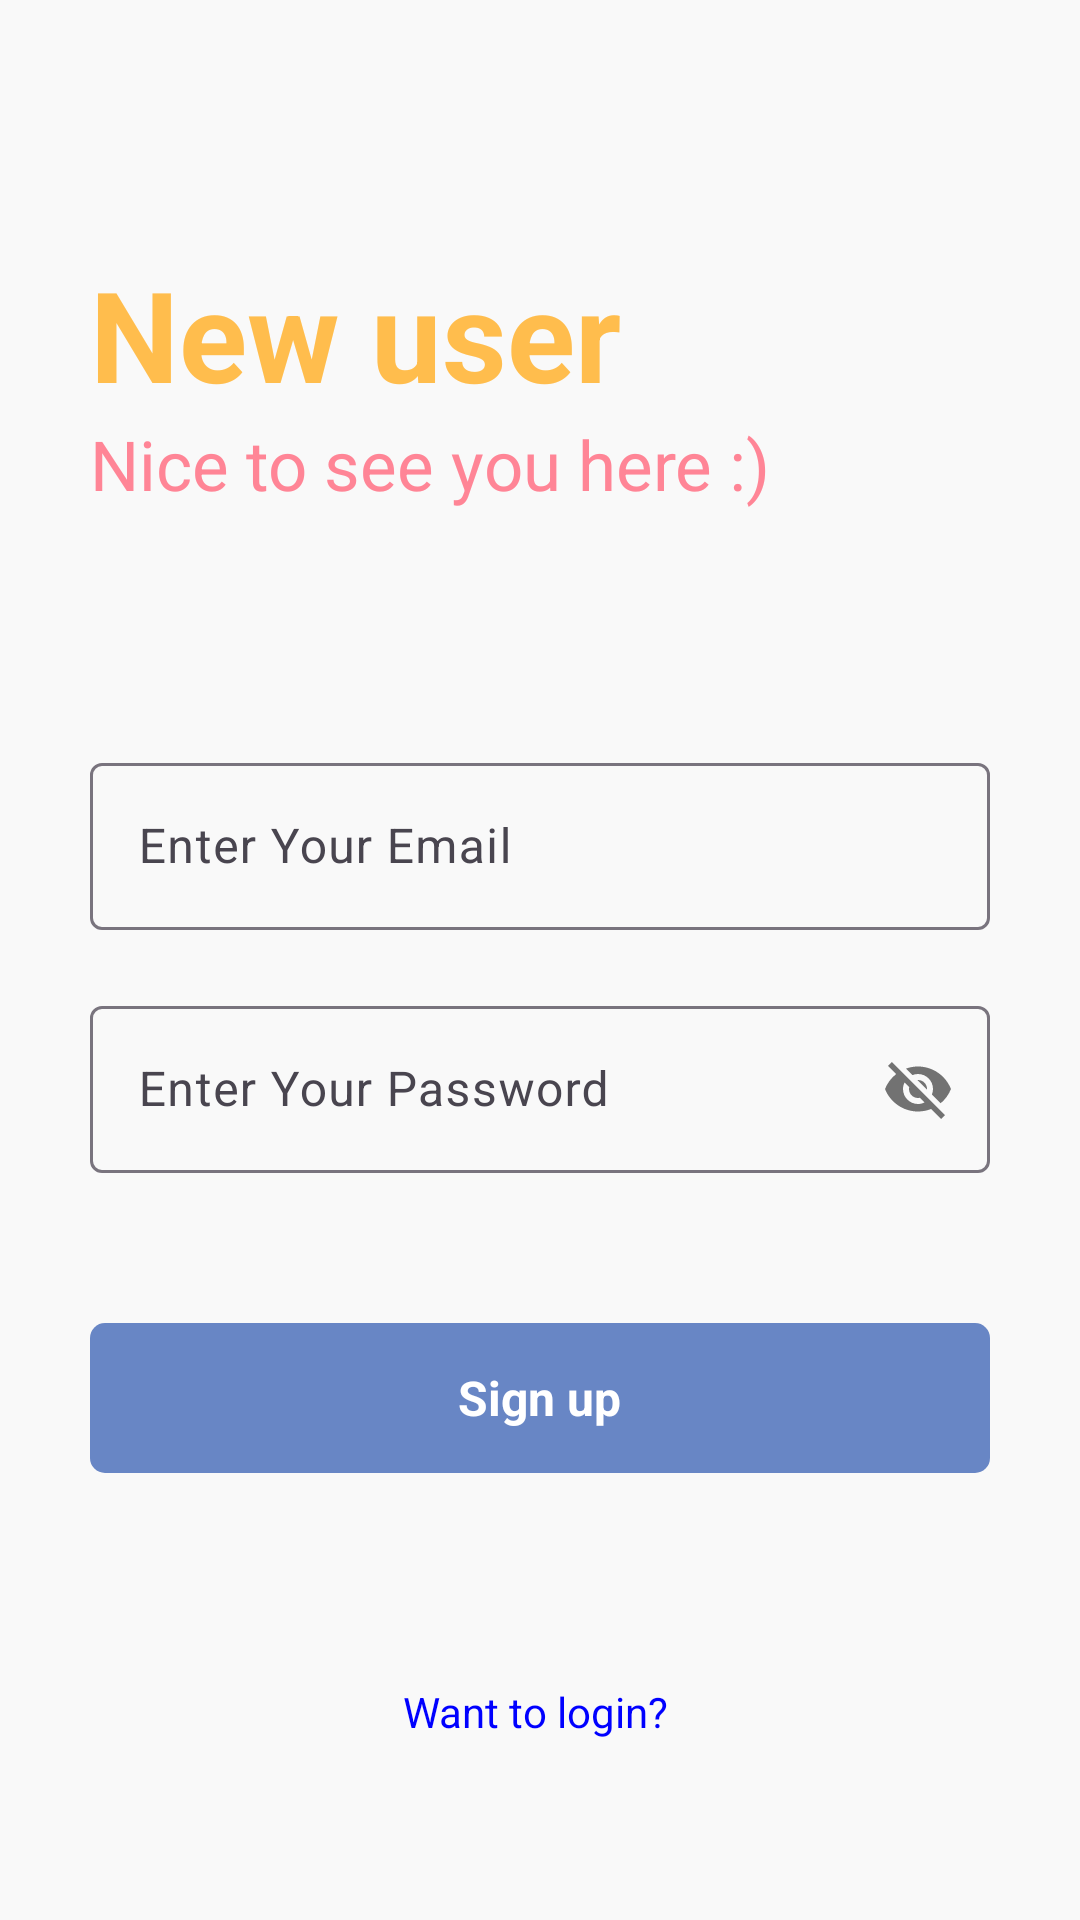

Write the Android layout XML for this screen, with the resource values it uses.
<!-- AndroidManifest.xml: application theme Theme.Noteapp101 -->
<!-- res/layout/activity_signup.xml -->
<?xml version="1.0" encoding="utf-8"?>
<RelativeLayout
    xmlns:android="http://schemas.android.com/apk/res/android"
    xmlns:app="http://schemas.android.com/apk/res-auto"
    xmlns:tools="http://schemas.android.com/tools"
    android:layout_width="match_parent"
    android:layout_height="match_parent"
    android:background="#f9f9f9"
    tools:context=".signup">

    <RelativeLayout
        android:layout_width="match_parent"
        android:layout_height="wrap_content"
        android:id="@+id/centerline2"
        android:layout_centerInParent="true" >

    </RelativeLayout>

    <LinearLayout
        android:layout_width="match_parent"
        android:layout_height="wrap_content"
        android:layout_marginLeft="30dp"
        android:layout_marginRight="30dp"
        android:layout_above="@id/centerline2"
        android:layout_marginBottom="150dp"
        android:orientation="vertical" >
        <TextView
            android:layout_width="wrap_content"
            android:layout_height="wrap_content"
            android:text="New user"
            android:textSize="42sp"
            android:textColor="#FFBD4D"
            android:textStyle="bold" >
        </TextView>

        <TextView
            android:layout_width="match_parent"
            android:layout_height="wrap_content"
            android:text="Nice to see you here :)"
            android:textSize="23sp"
            android:textColor="#FF8596"
            >

        </TextView>
    </LinearLayout>

    <com.google.android.material.textfield.TextInputLayout
        android:layout_width="match_parent"
        android:layout_height="wrap_content"
        android:layout_above="@id/centerline2"
        android:layout_marginBottom="10dp"
        android:id="@+id/email"
        android:layout_marginRight="30dp"
        android:layout_marginLeft="30dp">

        <EditText
            android:layout_width="match_parent"
            android:layout_height="wrap_content"
            android:hint="Enter Your Email"
            android:id="@+id/singUpEmail"
            android:inputType="textEmailAddress">

        </EditText>
    </com.google.android.material.textfield.TextInputLayout>

    <com.google.android.material.textfield.TextInputLayout
        android:layout_width="match_parent"
        android:layout_height="wrap_content"
        android:layout_below="@id/centerline2"
        android:layout_marginTop="10dp"
        android:id="@+id/password"
        android:layout_marginRight="30dp"
        android:layout_marginLeft="30dp"
        app:passwordToggleEnabled="true"
        >

        <EditText
            android:id="@+id/signUpPassword"
            android:layout_width="match_parent"
            android:layout_height="wrap_content"
            android:hint="Enter Your Password"
            >

        </EditText>
    </com.google.android.material.textfield.TextInputLayout>

    <RelativeLayout
        android:layout_width="match_parent"
        android:layout_height="50dp"
        android:layout_marginLeft="30dp"
        android:layout_marginRight="30dp"
        android:background="@drawable/button_design"
        android:layout_marginTop="50dp"
        android:layout_below="@+id/password"
        android:id="@+id/signup"
        >
        <TextView
            android:layout_width="wrap_content"
            android:layout_height="wrap_content"
            android:textStyle="bold"
            android:layout_marginStart="8dp"
            android:textSize="16sp"
            android:text="Sign up"
            android:layout_centerInParent="true"
            android:textColor="@color/white"

            >
        </TextView>

    </RelativeLayout>

    <TextView
        android:layout_width="match_parent"
        android:layout_height="wrap_content"
        android:textAlignment="center"
        android:text="Want to login? "
        android:layout_marginLeft="20dp"
        android:layout_marginRight="20dp"
        android:textColor="#0000ff"
        android:layout_below="@+id/signup"
        android:id="@+id/goToLogin"
        android:layout_marginTop="70dp"
        >

    </TextView>

</RelativeLayout>
<!-- resources referenced by this layout -->
<resources>
  <!-- drawable button_design (drawable) -->
  <?xml version="1.0" encoding="utf-8"?>
  <shape xmlns:android="http://schemas.android.com/apk/res/android">
      <solid android:color="#6886c5" >
  
      </solid>
  
      <corners android:radius="5dp" >
  
      </corners>
  </shape>
  <style name="Theme.Noteapp101" parent="Base.Theme.Noteapp101" />
  <style name="Base.Theme.Noteapp101" parent="Theme.Material3.DayNight.NoActionBar">
          
          
      </style>
  <!-- not gathered from this repository: default colours our renderer supplied (Android Studio template values) -->
  <color name="white">#FFFFFFFF</color>
</resources>
